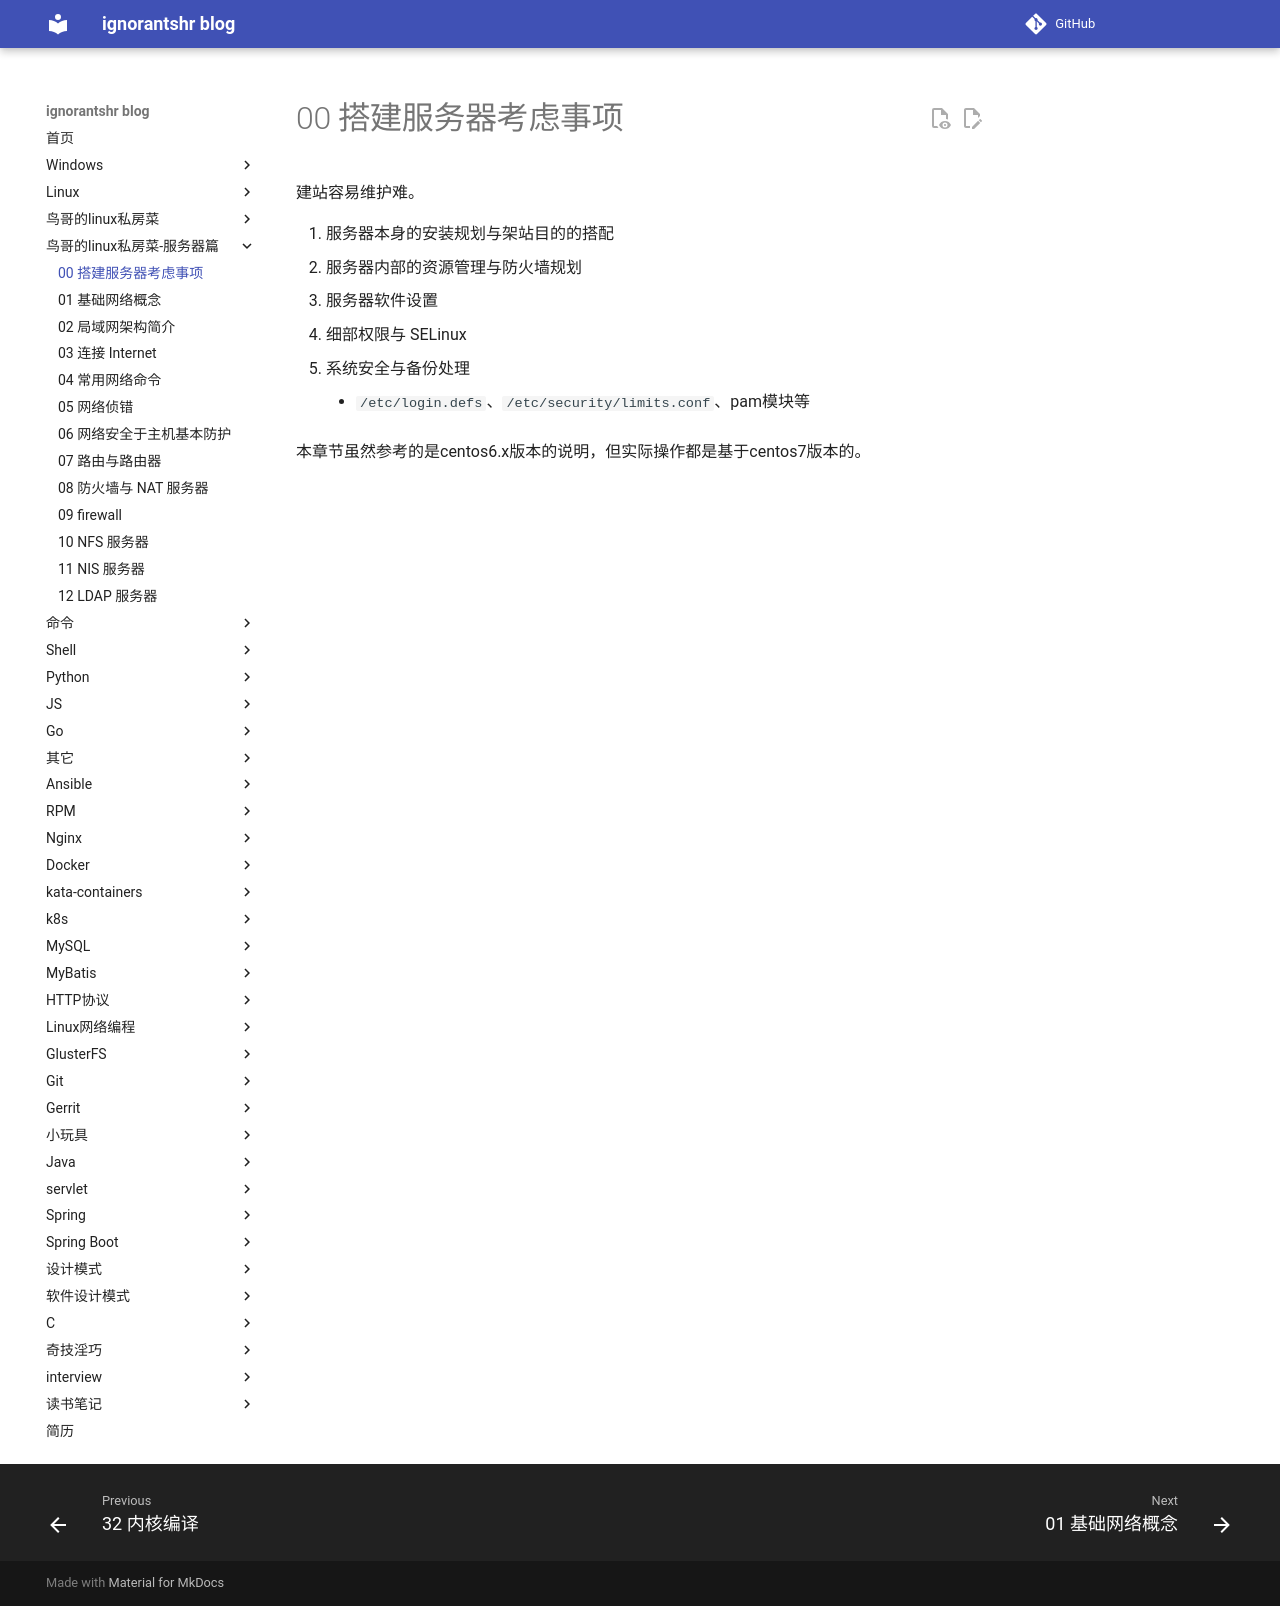

repository: ignorantshr/person-blog · page: 鸟哥的linux私房菜-服务器篇/00 搭建服务器考虑事项/index.html · generator: mkdocs

建站容易维护难。

1. 服务器本身的安装规划与架站目的的搭配
2. 服务器内部的资源管理与防火墙规划
3. 服务器软件设置
4. 细部权限与 SELinux
5. 系统安全与备份处理
	- `/etc/login.defs`、`/etc/security/limits.conf`、pam模块等

本章节虽然参考的是centos6.x版本的说明，但实际操作都是基于centos7版本的。
